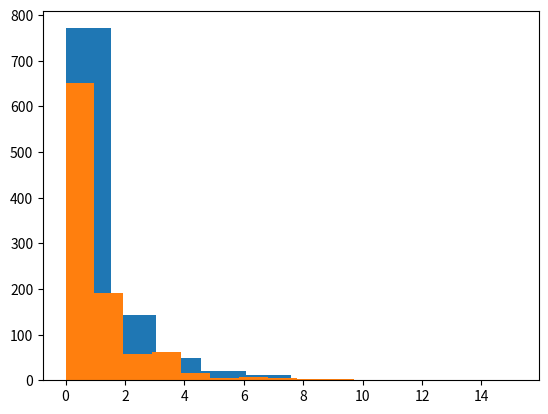

Python code for this plot: (Note: this script raises an exception after producing the figure.)
## 2. Calculating Differences ##

female_diff = (10771 - 16280.5) / 16280.5

male_diff = (21790- 16280.5) / 16280.5

## 3. Updating the Formula ##

female_diff = (10771 - 16280.5)**2/ 16280.5

male_diff = (21790- 16280.5)**2/ 16280.5

gender_chisq = female_diff + male_diff

## 4. Generating a Distribution ##

from numpy.random import random
import matplotlib.pyplot as plt
chi_squared_values = []
for i in range(1000):
    seq = random((32561,))
    print(seq)
    seq[seq < 0.5] = 0
    seq[seq >= 0.5] = 1
    male_count = len(seq[seq == 0])
    female_count = len(seq[seq == 1])
    male_diff = (male_count-16280.5)**2 / 16280.5
    female_diff = (female_count-16280.5)**2 / 16280.5
    chi_squared = male_diff+female_diff
    chi_squared_values.append(chi_squared)

plt.hist(chi_squared_values)


    
    

## 6. Smaller Samples ##

female_diff = (107.71 - 162.805)**2/162.805
male_diff = (217.90 - 162.805)**2/162.805
gender_chisq = female_diff + male_diff

## 7. Sampling Distribution Equality ##

chi_squared_values = []
from numpy.random import random
from matplotlib import pyplot as plt

for i in range(1000):
    sequence = random((300,))
    sequence[sequence < 0.5] = 0
    sequence[sequence >= 0.5] = 1
    male_count = len(sequence[sequence ==0])
    female_count = len(sequence[sequence ==1])
    male_diff = (male_count - 150)**2/150
    female_diff = (female_count - 150)**2/150
    chi_squared = male_diff+female_diff
    chi_squared_values.append(chi_squared)
    
plt.hist(chi_squared_values)

## 9. Increasing Degrees of Freedom ##

white_dif = (27816-26146.5)**2 / 26146.5
black_dif = (3124-3939.9)**2 / 3939.9
asian_dif = (1039-944.3)**2 / 944.3
indian_dif = (311-260.5)**2 / 260.5
other_dif = (271-1269.8)**2 / 1269.8

print(all_list)

all_list = [white_dif, black_dif, asian_dif, indian_dif, other_dif]
race_chisq = sum(all_list)

## 10. Using SciPy ##

from scipy.stats import chisquare
import numpy as np

observed  = [27816, 3124, 1039, 311, 271, 32561]
expected = [26146.5, 3939.9, 944.3, 260.5, 1269.8, 32561]

chisquare_value, race_pvalue = chisquare(observed, expected)